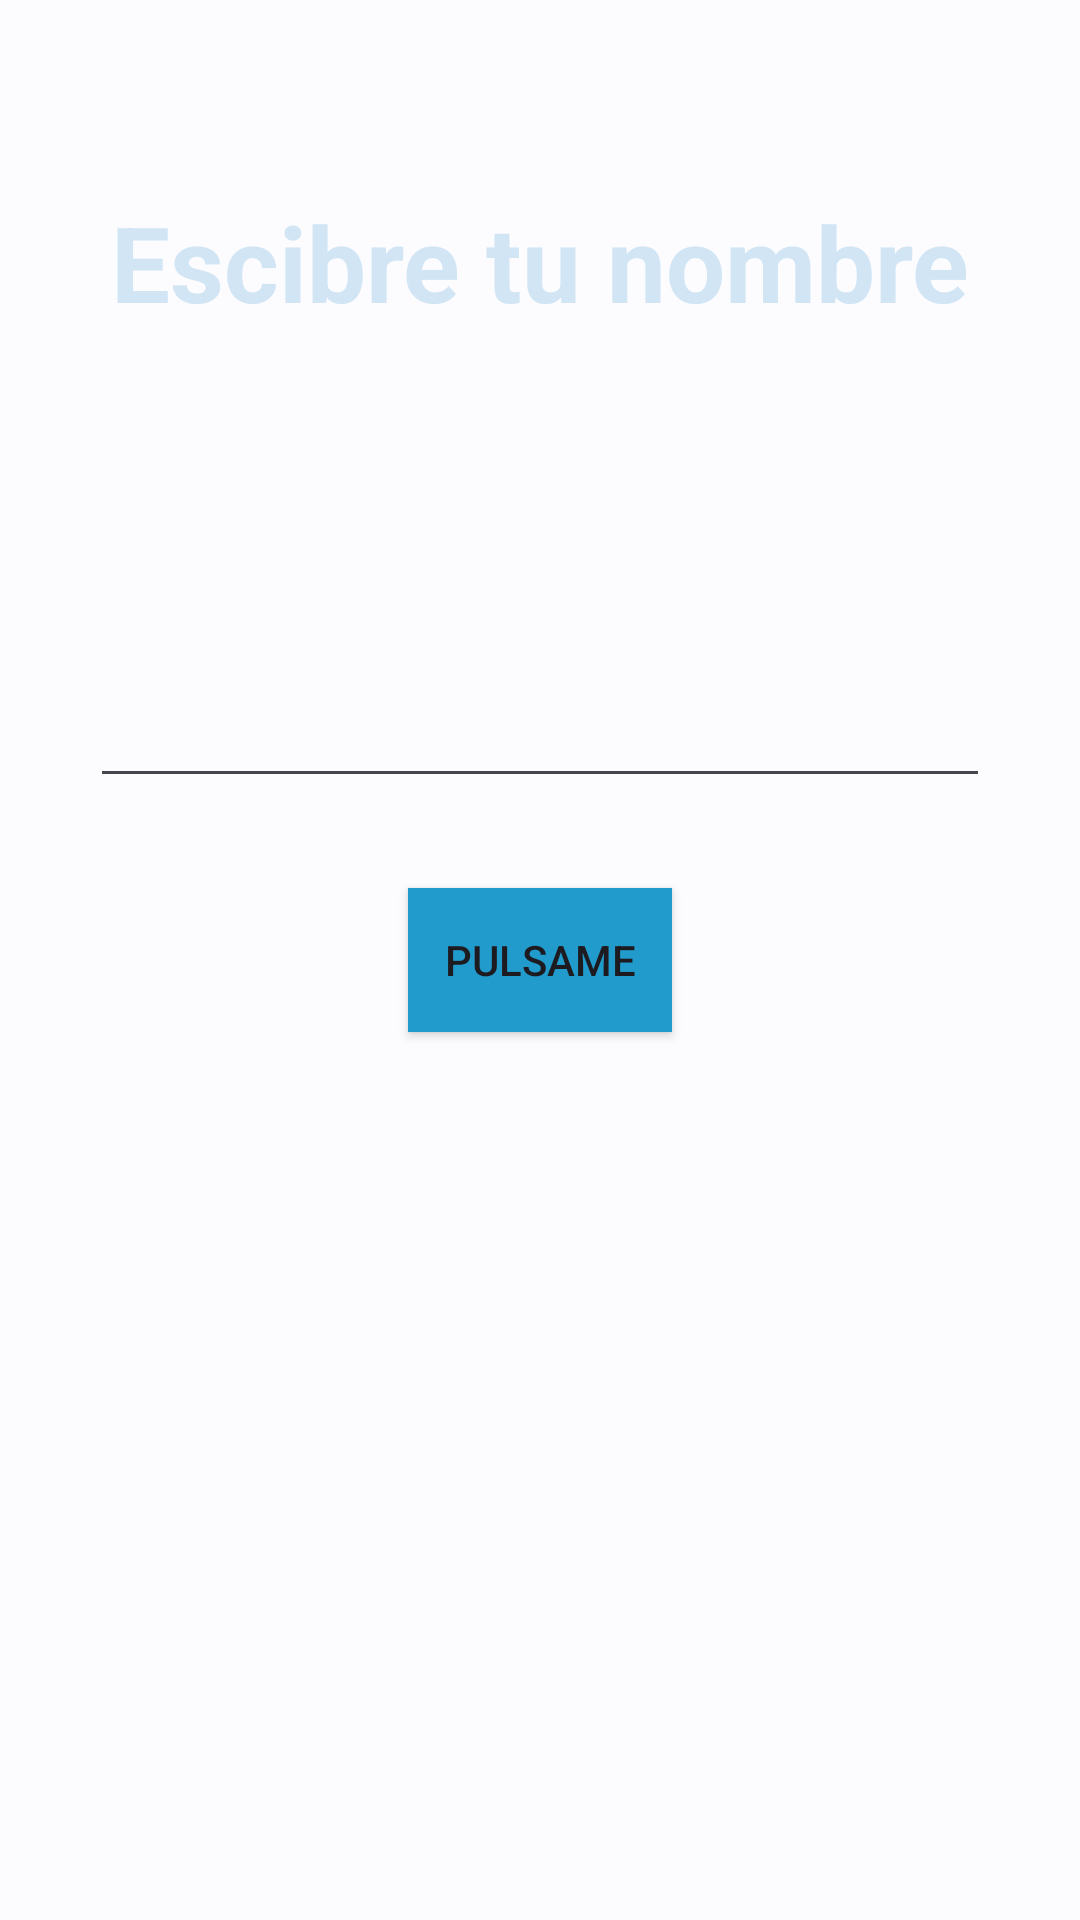

Layout XML and referenced resources for this Android screen:
<!-- AndroidManifest.xml: application theme Theme.MyFirstApp -->
<!-- res/layout/activity_first_app.xml -->
<?xml version="1.0" encoding="utf-8"?>
<androidx.constraintlayout.widget.ConstraintLayout xmlns:android="http://schemas.android.com/apk/res/android"
    xmlns:app="http://schemas.android.com/apk/res-auto"
    xmlns:tools="http://schemas.android.com/tools"
    android:layout_width="match_parent"
    android:layout_height="match_parent"
    android:background="@color/material_dynamic_neutral99"
    tools:context=".andoidMaster.firstApp.FirstAppActivity">

    <TextView
        android:layout_width="wrap_content"
        android:layout_height="wrap_content"
        android:text="Escibre tu nombre"
        android:layout_marginTop="64dp"
        android:textSize="35sp"
        android:textStyle="bold"
        android:textColor="@color/material_dynamic_secondary90"
        app:layout_constraintEnd_toEndOf="parent"
        app:layout_constraintStart_toStartOf="parent"
        app:layout_constraintTop_toTopOf="parent"
        />



    <androidx.appcompat.widget.AppCompatEditText
        android:id="@+id/etName"
        app:layout_constraintStart_toStartOf="parent"
        app:layout_constraintEnd_toEndOf="parent"
        app:layout_constraintBottom_toTopOf="@+id/btnStart"
        android:layout_width="300dp"
        android:layout_marginBottom="30dp"
        android:singleLine="true"
        android:maxLines="1"
        android:textColor="@color/black"
        android:layout_height="wrap_content"/>



    <androidx.appcompat.widget.AppCompatButton
        android:id="@+id/btnStart"
        android:layout_width="wrap_content"
        android:layout_height="wrap_content"
        android:background="@color/material_dynamic_primary60"
        android:text="Pulsame"
        app:layout_constraintTop_toTopOf="parent"
        app:layout_constraintBottom_toBottomOf="parent"
        app:layout_constraintEnd_toEndOf="parent"
        app:layout_constraintStart_toStartOf="parent"
        />
    
    
</androidx.constraintlayout.widget.ConstraintLayout>
<!-- resources referenced by this layout -->
<resources>
  <color name="black">#FF000000</color>
  <style name="Theme.MyFirstApp" parent="Base.Theme.MyFirstApp" />
  <style name="Base.Theme.MyFirstApp" parent="Theme.Material3.DayNight.NoActionBar">
          
          
      </style>
</resources>
